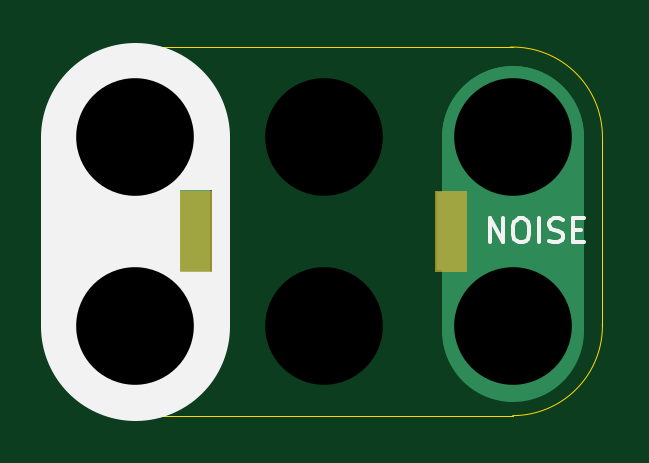
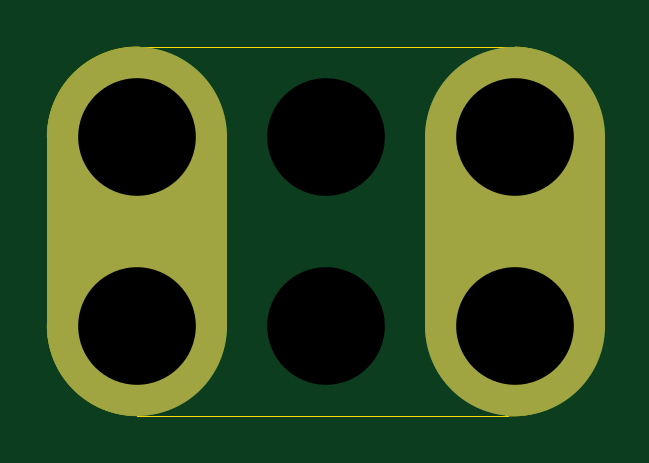
Circuit board: 10 layer files. Board 23.5 x 15.6 mm.
- bottom_copper: 2x3-Speaker-SMT-11mm-Pitch-B.Cu.gbl (897 bytes)
- bottom_mask: 2x3-Speaker-SMT-11mm-Pitch-B.Mask.gbs (4224 bytes)
- paste: 2x3-Speaker-SMT-11mm-Pitch-B.Paste.gbp (484 bytes)
- bottom_silk: 2x3-Speaker-SMT-11mm-Pitch-B.SilkS.gbo (728 bytes)
- outline: 2x3-Speaker-SMT-11mm-Pitch-Edge.Cuts.gko (984 bytes)
- top_copper: 2x3-Speaker-SMT-11mm-Pitch-F.Cu.gtl (977 bytes)
- top_mask: 2x3-Speaker-SMT-11mm-Pitch-F.Mask.gts (791 bytes)
- paste: 2x3-Speaker-SMT-11mm-Pitch-F.Paste.gtp (564 bytes)
- top_silk: 2x3-Speaker-SMT-11mm-Pitch-F.SilkS.gto (1888 bytes)
- drill: 2x3-Speaker-SMT-11mm-Pitch.xln (278 bytes)

=== bottom_copper: 2x3-Speaker-SMT-11mm-Pitch-B.Cu.gbl ===
%TF.GenerationSoftware,KiCad,Pcbnew,4.0.5-e0-6337~49~ubuntu16.04.1*%
%TF.CreationDate,2017-03-21T11:44:34-07:00*%
%TF.ProjectId,2x3-Speaker-SMT-11mm-Pitch,3278332D537065616B65722D534D542D,1.0*%
%TF.FileFunction,Copper,L2,Bot,Signal*%
%FSLAX46Y46*%
G04 Gerber Fmt 4.6, Leading zero omitted, Abs format (unit mm)*
G04 Created by KiCad (PCBNEW 4.0.5-e0-6337~49~ubuntu16.04.1) date Tue Mar 21 11:44:34 2017*
%MOMM*%
%LPD*%
G01*
G04 APERTURE LIST*
%ADD10C,0.350000*%
%ADD11C,7.600000*%
%ADD12C,6.000000*%
%ADD13C,0.350000*%
G04 APERTURE END LIST*
D10*
D11*
X5320760Y-34529760D02*
X5320760Y-42529760D01*
X21320760Y-34529760D02*
X21320760Y-42529760D01*
D12*
X5320760Y-42529760D03*
X21320760Y-42529760D03*
X21320760Y-34529760D03*
X5320760Y-34529760D03*
D13*
X5320760Y-42529760D03*
X21320760Y-42529760D03*
X21320760Y-34529760D03*
X5320760Y-34529760D03*
X13320760Y-34529760D03*
X13320760Y-42529760D03*
M02*

=== bottom_mask: 2x3-Speaker-SMT-11mm-Pitch-B.Mask.gbs ===
%TF.GenerationSoftware,KiCad,Pcbnew,4.0.5-e0-6337~49~ubuntu16.04.1*%
%TF.CreationDate,2017-03-21T11:44:34-07:00*%
%TF.ProjectId,2x3-Speaker-SMT-11mm-Pitch,3278332D537065616B65722D534D542D,1.0*%
%TF.FileFunction,Soldermask,Bot*%
%FSLAX46Y46*%
G04 Gerber Fmt 4.6, Leading zero omitted, Abs format (unit mm)*
G04 Created by KiCad (PCBNEW 4.0.5-e0-6337~49~ubuntu16.04.1) date Tue Mar 21 11:44:34 2017*
%MOMM*%
%LPD*%
G01*
G04 APERTURE LIST*
%ADD10C,0.350000*%
%ADD11C,7.600000*%
G04 APERTURE END LIST*
D10*
D11*
X5320760Y-34529760D02*
X5320760Y-42529760D01*
X21320760Y-34529760D02*
X21320760Y-42529760D01*
D10*
G36*
X5643870Y-39455607D02*
X6234815Y-39576911D01*
X6790958Y-39810692D01*
X7291094Y-40148038D01*
X7716181Y-40576103D01*
X8050026Y-41078581D01*
X8279916Y-41636336D01*
X8397024Y-42227774D01*
X8397024Y-42227784D01*
X8397091Y-42228123D01*
X8387470Y-42917176D01*
X8387393Y-42917514D01*
X8387393Y-42917522D01*
X8253817Y-43505461D01*
X8008445Y-44056576D01*
X7660697Y-44549538D01*
X7223822Y-44965569D01*
X6714460Y-45288821D01*
X6152014Y-45506979D01*
X5557907Y-45611736D01*
X4954763Y-45599102D01*
X4365560Y-45469557D01*
X3812742Y-45228037D01*
X3317367Y-44883742D01*
X2898297Y-44449783D01*
X2571498Y-43942690D01*
X2349416Y-43381774D01*
X2240515Y-42788418D01*
X2248937Y-42185201D01*
X2374366Y-41595107D01*
X2612019Y-41040618D01*
X2952851Y-40542848D01*
X3383872Y-40120760D01*
X3888673Y-39790428D01*
X4448019Y-39564437D01*
X5040605Y-39451396D01*
X5643870Y-39455607D01*
X5643870Y-39455607D01*
G37*
G36*
X21643870Y-39455607D02*
X22234815Y-39576911D01*
X22790958Y-39810692D01*
X23291094Y-40148038D01*
X23716181Y-40576103D01*
X24050026Y-41078581D01*
X24279916Y-41636336D01*
X24397024Y-42227774D01*
X24397024Y-42227784D01*
X24397091Y-42228123D01*
X24387470Y-42917176D01*
X24387393Y-42917514D01*
X24387393Y-42917522D01*
X24253817Y-43505461D01*
X24008445Y-44056576D01*
X23660697Y-44549538D01*
X23223822Y-44965569D01*
X22714460Y-45288821D01*
X22152014Y-45506979D01*
X21557907Y-45611736D01*
X20954763Y-45599102D01*
X20365560Y-45469557D01*
X19812742Y-45228037D01*
X19317367Y-44883742D01*
X18898297Y-44449783D01*
X18571498Y-43942690D01*
X18349416Y-43381774D01*
X18240515Y-42788418D01*
X18248937Y-42185201D01*
X18374366Y-41595107D01*
X18612019Y-41040618D01*
X18952851Y-40542848D01*
X19383872Y-40120760D01*
X19888673Y-39790428D01*
X20448019Y-39564437D01*
X21040605Y-39451396D01*
X21643870Y-39455607D01*
X21643870Y-39455607D01*
G37*
G36*
X5643870Y-31455607D02*
X6234815Y-31576911D01*
X6790958Y-31810692D01*
X7291094Y-32148038D01*
X7716181Y-32576103D01*
X8050026Y-33078581D01*
X8279916Y-33636336D01*
X8397024Y-34227774D01*
X8397024Y-34227784D01*
X8397091Y-34228123D01*
X8387470Y-34917176D01*
X8387393Y-34917514D01*
X8387393Y-34917522D01*
X8253817Y-35505461D01*
X8008445Y-36056576D01*
X7660697Y-36549538D01*
X7223822Y-36965569D01*
X6714460Y-37288821D01*
X6152014Y-37506979D01*
X5557907Y-37611736D01*
X4954763Y-37599102D01*
X4365560Y-37469557D01*
X3812742Y-37228037D01*
X3317367Y-36883742D01*
X2898297Y-36449783D01*
X2571498Y-35942690D01*
X2349416Y-35381774D01*
X2240515Y-34788418D01*
X2248937Y-34185201D01*
X2374366Y-33595107D01*
X2612019Y-33040618D01*
X2952851Y-32542848D01*
X3383872Y-32120760D01*
X3888673Y-31790428D01*
X4448019Y-31564437D01*
X5040605Y-31451396D01*
X5643870Y-31455607D01*
X5643870Y-31455607D01*
G37*
G36*
X21643870Y-31455607D02*
X22234815Y-31576911D01*
X22790958Y-31810692D01*
X23291094Y-32148038D01*
X23716181Y-32576103D01*
X24050026Y-33078581D01*
X24279916Y-33636336D01*
X24397024Y-34227774D01*
X24397024Y-34227784D01*
X24397091Y-34228123D01*
X24387470Y-34917176D01*
X24387393Y-34917514D01*
X24387393Y-34917522D01*
X24253817Y-35505461D01*
X24008445Y-36056576D01*
X23660697Y-36549538D01*
X23223822Y-36965569D01*
X22714460Y-37288821D01*
X22152014Y-37506979D01*
X21557907Y-37611736D01*
X20954763Y-37599102D01*
X20365560Y-37469557D01*
X19812742Y-37228037D01*
X19317367Y-36883742D01*
X18898297Y-36449783D01*
X18571498Y-35942690D01*
X18349416Y-35381774D01*
X18240515Y-34788418D01*
X18248937Y-34185201D01*
X18374366Y-33595107D01*
X18612019Y-33040618D01*
X18952851Y-32542848D01*
X19383872Y-32120760D01*
X19888673Y-31790428D01*
X20448019Y-31564437D01*
X21040605Y-31451396D01*
X21643870Y-31455607D01*
X21643870Y-31455607D01*
G37*
M02*

=== paste: 2x3-Speaker-SMT-11mm-Pitch-B.Paste.gbp ===
%TF.GenerationSoftware,KiCad,Pcbnew,4.0.5-e0-6337~49~ubuntu16.04.1*%
%TF.CreationDate,2017-03-21T11:44:34-07:00*%
%TF.ProjectId,2x3-Speaker-SMT-11mm-Pitch,3278332D537065616B65722D534D542D,1.0*%
%TF.FileFunction,Paste,Bot*%
%FSLAX46Y46*%
G04 Gerber Fmt 4.6, Leading zero omitted, Abs format (unit mm)*
G04 Created by KiCad (PCBNEW 4.0.5-e0-6337~49~ubuntu16.04.1) date Tue Mar 21 11:44:34 2017*
%MOMM*%
%LPD*%
G01*
G04 APERTURE LIST*
%ADD10C,0.350000*%
G04 APERTURE END LIST*
D10*
M02*

=== bottom_silk: 2x3-Speaker-SMT-11mm-Pitch-B.SilkS.gbo ===
%TF.GenerationSoftware,KiCad,Pcbnew,4.0.5-e0-6337~49~ubuntu16.04.1*%
%TF.CreationDate,2017-03-21T11:44:34-07:00*%
%TF.ProjectId,2x3-Speaker-SMT-11mm-Pitch,3278332D537065616B65722D534D542D,1.0*%
%TF.FileFunction,Legend,Bot*%
%FSLAX46Y46*%
G04 Gerber Fmt 4.6, Leading zero omitted, Abs format (unit mm)*
G04 Created by KiCad (PCBNEW 4.0.5-e0-6337~49~ubuntu16.04.1) date Tue Mar 21 11:44:34 2017*
%MOMM*%
%LPD*%
G01*
G04 APERTURE LIST*
%ADD10C,0.350000*%
%ADD11C,7.600000*%
%ADD12C,6.152400*%
G04 APERTURE END LIST*
D10*
%LPC*%
D11*
X5320760Y-34529760D02*
X5320760Y-42529760D01*
X21320760Y-34529760D02*
X21320760Y-42529760D01*
D12*
X5320760Y-42529760D03*
X21320760Y-42529760D03*
X21320760Y-34529760D03*
X5320760Y-34529760D03*
M02*

=== outline: 2x3-Speaker-SMT-11mm-Pitch-Edge.Cuts.gko ===
%TF.GenerationSoftware,KiCad,Pcbnew,4.0.5-e0-6337~49~ubuntu16.04.1*%
%TF.CreationDate,2017-03-21T11:44:34-07:00*%
%TF.ProjectId,2x3-Speaker-SMT-11mm-Pitch,3278332D537065616B65722D534D542D,1.0*%
%TF.FileFunction,Profile,NP*%
%FSLAX46Y46*%
G04 Gerber Fmt 4.6, Leading zero omitted, Abs format (unit mm)*
G04 Created by KiCad (PCBNEW 4.0.5-e0-6337~49~ubuntu16.04.1) date Tue Mar 21 11:44:34 2017*
%MOMM*%
%LPD*%
G01*
G04 APERTURE LIST*
%ADD10C,0.350000*%
%ADD11C,0.040640*%
G04 APERTURE END LIST*
D10*
D11*
X1620760Y-34529760D02*
X1620760Y-42529760D01*
X5320760Y-30729760D02*
G75*
G03X1627392Y-34629580I106632J-3799820D01*
G01*
X1620760Y-42529760D02*
G75*
G03X5732584Y-46329760I3811824J0D01*
G01*
X21320760Y-46331076D02*
G75*
G03X25120760Y-42429760I0J3801316D01*
G01*
X25122076Y-34529760D02*
G75*
G03X21220760Y-30729760I-3801316J0D01*
G01*
X25120760Y-34529760D02*
X25120760Y-42529760D01*
X21320760Y-30729760D02*
X5320760Y-30729760D01*
X21320760Y-46329760D02*
X5620760Y-46329760D01*
M02*

=== top_copper: 2x3-Speaker-SMT-11mm-Pitch-F.Cu.gtl ===
%TF.GenerationSoftware,KiCad,Pcbnew,4.0.5-e0-6337~49~ubuntu16.04.1*%
%TF.CreationDate,2017-03-21T11:44:34-07:00*%
%TF.ProjectId,2x3-Speaker-SMT-11mm-Pitch,3278332D537065616B65722D534D542D,1.0*%
%TF.FileFunction,Copper,L1,Top,Signal*%
%FSLAX46Y46*%
G04 Gerber Fmt 4.6, Leading zero omitted, Abs format (unit mm)*
G04 Created by KiCad (PCBNEW 4.0.5-e0-6337~49~ubuntu16.04.1) date Tue Mar 21 11:44:34 2017*
%MOMM*%
%LPD*%
G01*
G04 APERTURE LIST*
%ADD10C,0.350000*%
%ADD11C,6.000000*%
%ADD12C,6.000000*%
%ADD13R,1.200000X3.300000*%
%ADD14C,0.350000*%
G04 APERTURE END LIST*
D10*
D11*
X5520760Y-42729760D02*
X5520760Y-34529760D01*
X21320760Y-42729760D02*
X21320760Y-34529760D01*
D12*
X5320760Y-42529760D03*
X21320760Y-42529760D03*
X21320760Y-34529760D03*
X5320760Y-34529760D03*
D13*
X7920760Y-38529760D03*
X18720760Y-38529760D03*
D14*
X5320760Y-42529760D03*
X21320760Y-42529760D03*
X21320760Y-34529760D03*
X5320760Y-34529760D03*
X13320760Y-34529760D03*
X13320760Y-42529760D03*
M02*

=== top_mask: 2x3-Speaker-SMT-11mm-Pitch-F.Mask.gts ===
%TF.GenerationSoftware,KiCad,Pcbnew,4.0.5-e0-6337~49~ubuntu16.04.1*%
%TF.CreationDate,2017-03-21T11:44:34-07:00*%
%TF.ProjectId,2x3-Speaker-SMT-11mm-Pitch,3278332D537065616B65722D534D542D,1.0*%
%TF.FileFunction,Soldermask,Top*%
%FSLAX46Y46*%
G04 Gerber Fmt 4.6, Leading zero omitted, Abs format (unit mm)*
G04 Created by KiCad (PCBNEW 4.0.5-e0-6337~49~ubuntu16.04.1) date Tue Mar 21 11:44:34 2017*
%MOMM*%
%LPD*%
G01*
G04 APERTURE LIST*
%ADD10C,0.350000*%
G04 APERTURE END LIST*
D10*
G36*
X19396960Y-40255960D02*
X18044560Y-40255960D01*
X18044560Y-36803560D01*
X19396960Y-36803560D01*
X19396960Y-40255960D01*
X19396960Y-40255960D01*
G37*
G36*
X8596960Y-40255960D02*
X7244560Y-40255960D01*
X7244560Y-36803560D01*
X8596960Y-36803560D01*
X8596960Y-40255960D01*
X8596960Y-40255960D01*
G37*
M02*

=== paste: 2x3-Speaker-SMT-11mm-Pitch-F.Paste.gtp ===
%TF.GenerationSoftware,KiCad,Pcbnew,4.0.5-e0-6337~49~ubuntu16.04.1*%
%TF.CreationDate,2017-03-21T11:44:34-07:00*%
%TF.ProjectId,2x3-Speaker-SMT-11mm-Pitch,3278332D537065616B65722D534D542D,1.0*%
%TF.FileFunction,Paste,Top*%
%FSLAX46Y46*%
G04 Gerber Fmt 4.6, Leading zero omitted, Abs format (unit mm)*
G04 Created by KiCad (PCBNEW 4.0.5-e0-6337~49~ubuntu16.04.1) date Tue Mar 21 11:44:34 2017*
%MOMM*%
%LPD*%
G01*
G04 APERTURE LIST*
%ADD10C,0.350000*%
%ADD11R,1.047600X3.147600*%
G04 APERTURE END LIST*
D10*
D11*
X7920760Y-38529760D03*
X18720760Y-38529760D03*
M02*

=== top_silk: 2x3-Speaker-SMT-11mm-Pitch-F.SilkS.gto ===
%TF.GenerationSoftware,KiCad,Pcbnew,4.0.5-e0-6337~49~ubuntu16.04.1*%
%TF.CreationDate,2017-03-21T11:44:34-07:00*%
%TF.ProjectId,2x3-Speaker-SMT-11mm-Pitch,3278332D537065616B65722D534D542D,1.0*%
%TF.FileFunction,Legend,Top*%
%FSLAX46Y46*%
G04 Gerber Fmt 4.6, Leading zero omitted, Abs format (unit mm)*
G04 Created by KiCad (PCBNEW 4.0.5-e0-6337~49~ubuntu16.04.1) date Tue Mar 21 11:44:34 2017*
%MOMM*%
%LPD*%
G01*
G04 APERTURE LIST*
%ADD10C,0.350000*%
%ADD11C,8.000000*%
%ADD12C,0.150000*%
%ADD13R,1.352400X3.452400*%
G04 APERTURE END LIST*
D10*
D11*
X5320760Y-34529760D02*
X5320760Y-42529760D01*
D12*
X20344570Y-38982141D02*
X20344570Y-37982141D01*
X20915999Y-38982141D01*
X20915999Y-37982141D01*
X21582665Y-37982141D02*
X21773142Y-37982141D01*
X21868380Y-38029760D01*
X21963618Y-38124998D01*
X22011237Y-38315474D01*
X22011237Y-38648808D01*
X21963618Y-38839284D01*
X21868380Y-38934522D01*
X21773142Y-38982141D01*
X21582665Y-38982141D01*
X21487427Y-38934522D01*
X21392189Y-38839284D01*
X21344570Y-38648808D01*
X21344570Y-38315474D01*
X21392189Y-38124998D01*
X21487427Y-38029760D01*
X21582665Y-37982141D01*
X22439808Y-38982141D02*
X22439808Y-37982141D01*
X22868379Y-38934522D02*
X23011236Y-38982141D01*
X23249332Y-38982141D01*
X23344570Y-38934522D01*
X23392189Y-38886903D01*
X23439808Y-38791665D01*
X23439808Y-38696427D01*
X23392189Y-38601189D01*
X23344570Y-38553570D01*
X23249332Y-38505950D01*
X23058855Y-38458331D01*
X22963617Y-38410712D01*
X22915998Y-38363093D01*
X22868379Y-38267855D01*
X22868379Y-38172617D01*
X22915998Y-38077379D01*
X22963617Y-38029760D01*
X23058855Y-37982141D01*
X23296951Y-37982141D01*
X23439808Y-38029760D01*
X23868379Y-38458331D02*
X24201713Y-38458331D01*
X24344570Y-38982141D02*
X23868379Y-38982141D01*
X23868379Y-37982141D01*
X24344570Y-37982141D01*
X2939808Y-38601189D02*
X3701713Y-38601189D01*
%LPC*%
D13*
X7920760Y-38529760D03*
X18720760Y-38529760D03*
M02*

=== drill: 2x3-Speaker-SMT-11mm-Pitch.xln ===
M48
;DRILL file {KiCad 4.0.5-e0-6337~49~ubuntu16.04.1} date Tue Mar 21 11:44:34 2017
;FORMAT={-:-/ absolute / metric / decimal}
FMAT,2
METRIC,TZ
T1C4.980
T2C4.980
%
G90
G05
M71
T1
X5.321Y-34.53
X5.321Y-42.53
X21.321Y-34.53
X21.321Y-42.53
T2
X13.321Y-34.53
X13.321Y-42.53
T0
M30

